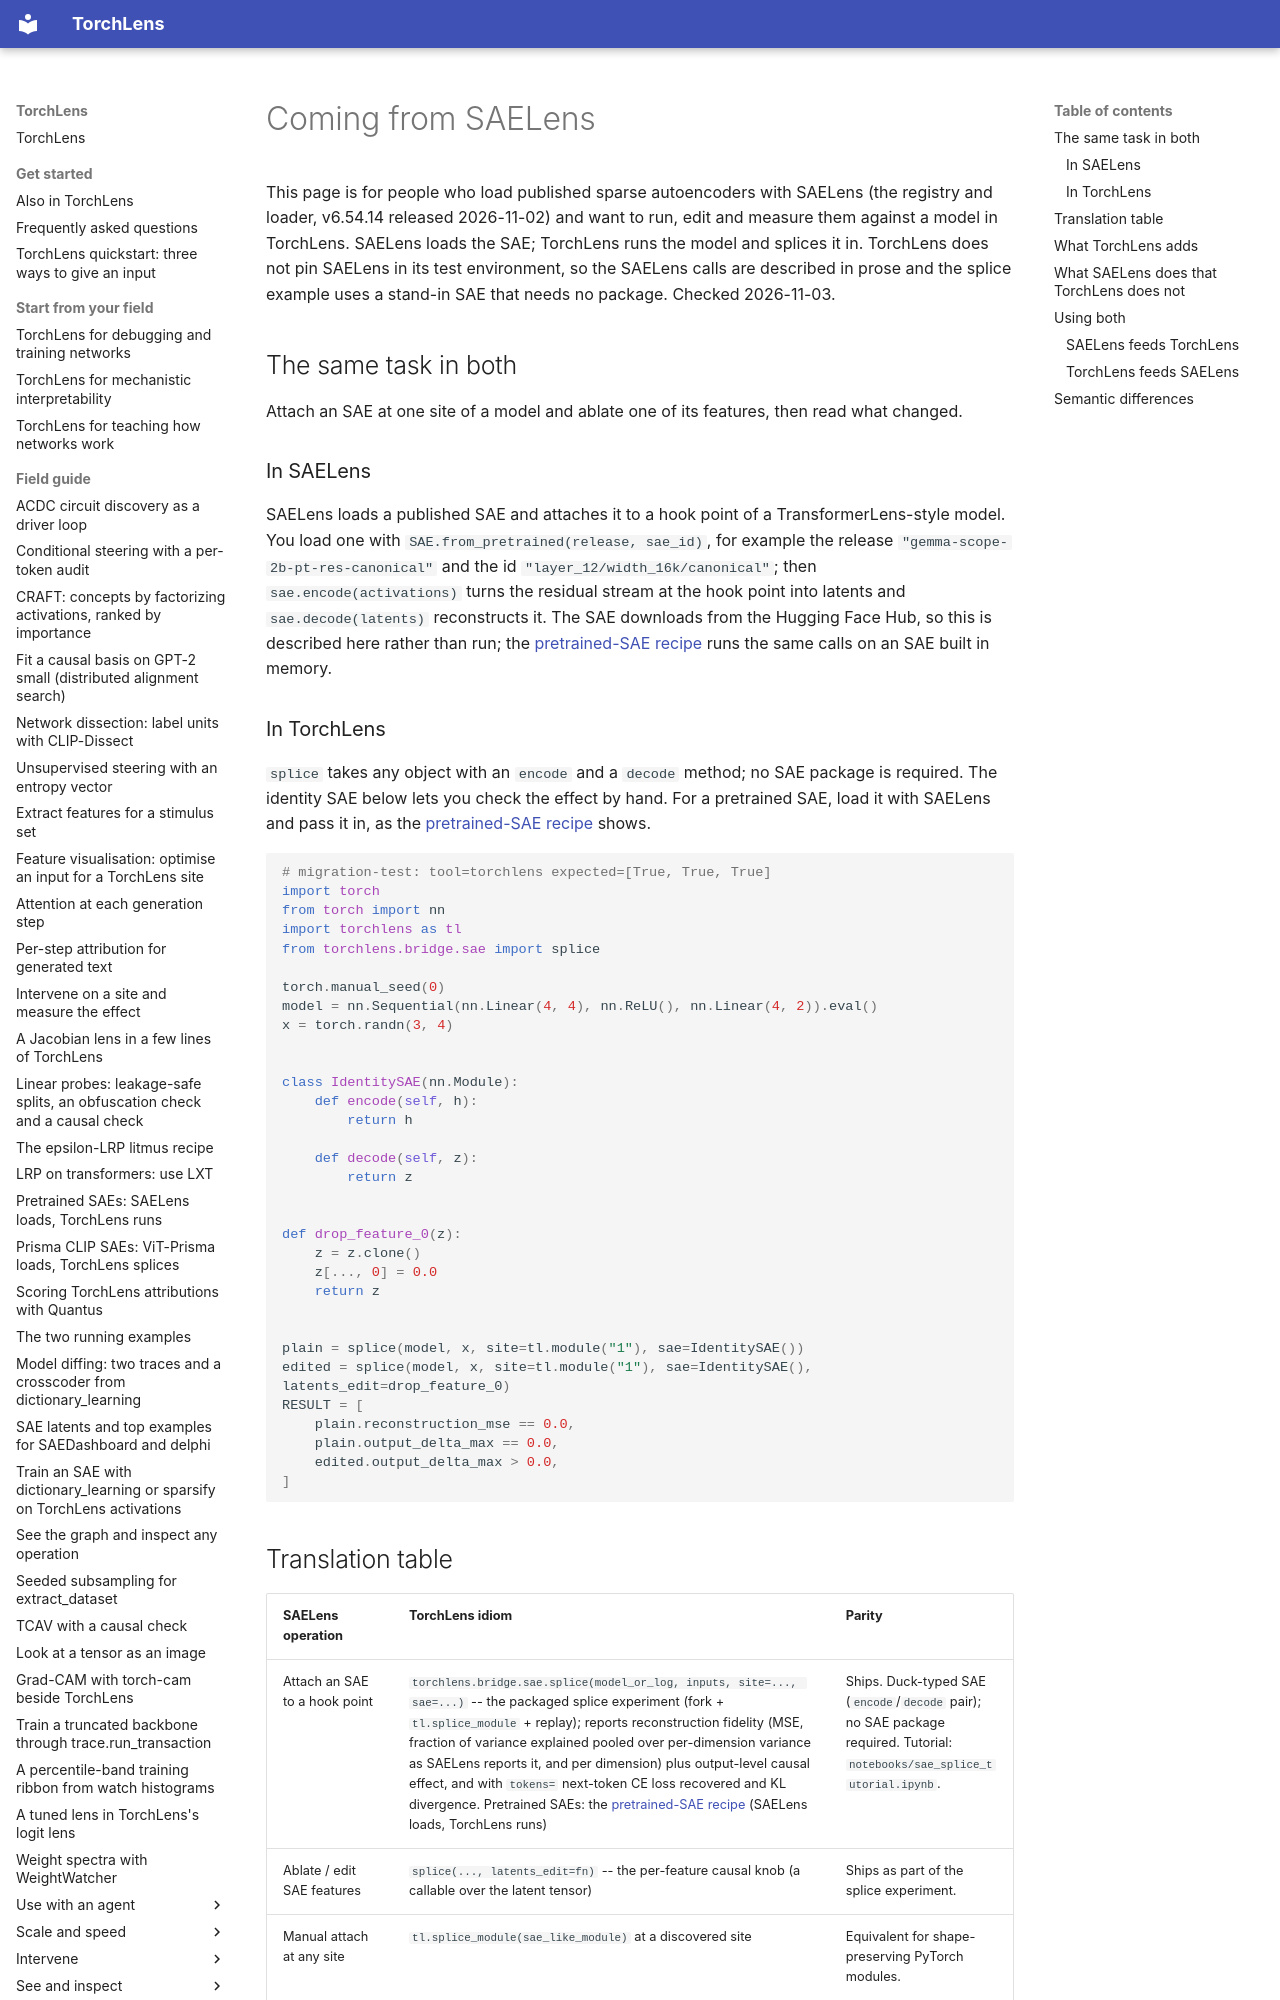

repository: johnmarktaylor91/torchlens · page: migration/saelens/index.html · generator: mkdocs

# Coming from SAELens

This page is for people who load published sparse autoencoders with SAELens (the registry and
loader, v6.54.14 released 2026-11-02) and want to run, edit and measure them against a model
in TorchLens. SAELens loads the SAE; TorchLens runs the model and splices it in. TorchLens
does not pin SAELens in its test environment, so the SAELens calls are described in prose and
the splice example uses a stand-in SAE that needs no package. Checked 2026-11-03.

## The same task in both

Attach an SAE at one site of a model and ablate one of its features, then read what changed.

### In SAELens

SAELens loads a published SAE and attaches it to a hook point of a TransformerLens-style
model. You load one with `SAE.from_pretrained(release, sae_id)`, for example the release
`"gemma-scope-2b-pt-res-canonical"` and the id `"layer_12/width_16k/canonical"`; then
`sae.encode(activations)` turns the residual stream at the hook point into latents and
`sae.decode(latents)` reconstructs it. The SAE downloads from the Hugging Face Hub, so this is
described here rather than run; the [pretrained-SAE recipe](../field-guide/pretrained_saes.md)
runs the same calls on an SAE built in memory.

### In TorchLens

`splice` takes any object with an `encode` and a `decode` method; no SAE package is required.
The identity SAE below lets you check the effect by hand. For a pretrained SAE, load it with
SAELens and pass it in, as the [pretrained-SAE recipe](../field-guide/pretrained_saes.md) shows.

```python
# migration-test: tool=torchlens expected=[True, True, True]
import torch
from torch import nn
import torchlens as tl
from torchlens.bridge.sae import splice

torch.manual_seed(0)
model = nn.Sequential(nn.Linear(4, 4), nn.ReLU(), nn.Linear(4, 2)).eval()
x = torch.randn(3, 4)


class IdentitySAE(nn.Module):
    def encode(self, h):
        return h

    def decode(self, z):
        return z


def drop_feature_0(z):
    z = z.clone()
    z[..., 0] = 0.0
    return z


plain = splice(model, x, site=tl.module("1"), sae=IdentitySAE())
edited = splice(model, x, site=tl.module("1"), sae=IdentitySAE(), latents_edit=drop_feature_0)
RESULT = [
    plain.reconstruction_mse == 0.0,
    plain.output_delta_max == 0.0,
    edited.output_delta_max > 0.0,
]
```
